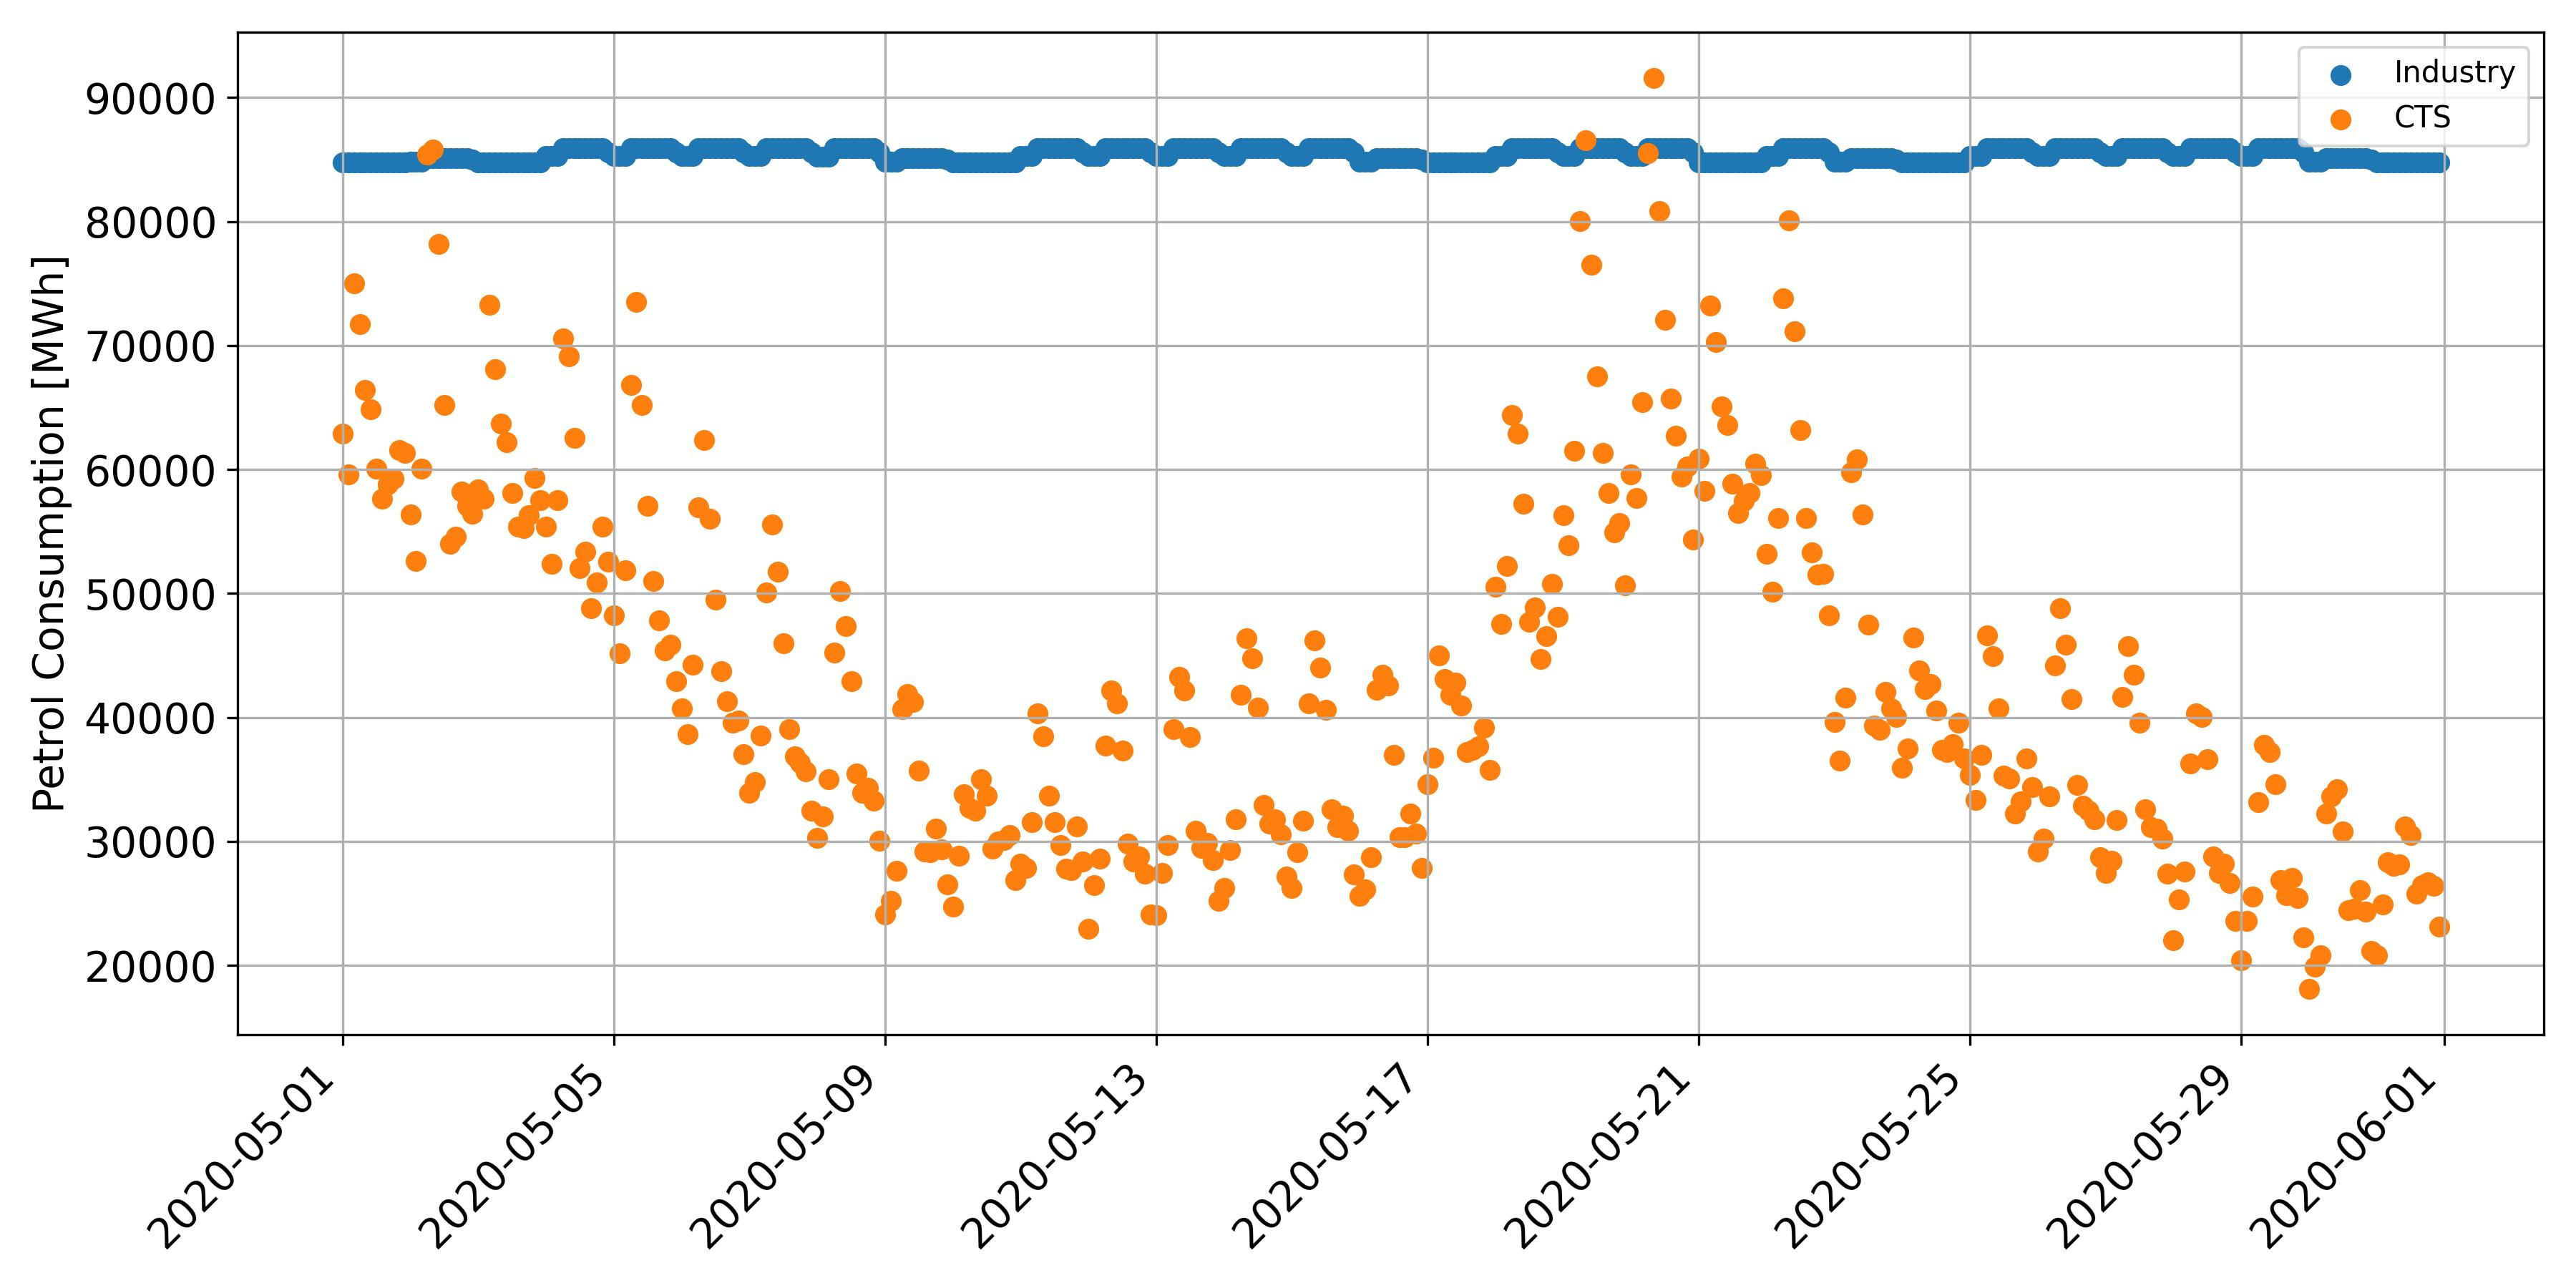

The data file committed next to this chart (first rows):
, cts, industry
2020-05-01 00:00:00, 62908, 84792
2020-05-01 02:00:00, 59607, 84792
2020-05-01 04:00:00, 75020, 84792
2020-05-01 06:00:00, 71725, 84792
2020-05-01 08:00:00, 66436, 84792
2020-05-01 10:00:00, 64852, 84792
2020-05-01 12:00:00, 60046, 84792
2020-05-01 14:00:00, 57662, 84792
2020-05-01 16:00:00, 58786, 84792
2020-05-01 18:00:00, 59238, 84792
2020-05-01 20:00:00, 61538, 84792
2020-05-01 22:00:00, 61325, 84792
2020-05-02 00:00:00, 56382, 84848
2020-05-02 02:00:00, 52610, 84848
2020-05-02 04:00:00, 60044, 84848
2020-05-02 06:00:00, 85429, 85105
2020-05-02 08:00:00, 85812, 85123
2020-05-02 10:00:00, 78201, 85123
2020-05-02 12:00:00, 65194, 85123
2020-05-02 14:00:00, 54000, 85123
2020-05-02 16:00:00, 54552, 85114
2020-05-02 18:00:00, 58209, 85105
2020-05-02 20:00:00, 57081, 85105
2020-05-02 22:00:00, 56440, 84977
2020-05-03 00:00:00, 58404, 84792
2020-05-03 02:00:00, 57627, 84792
2020-05-03 04:00:00, 73267, 84792
2020-05-03 06:00:00, 68091, 84792
2020-05-03 08:00:00, 63689, 84792
2020-05-03 10:00:00, 62222, 84792
2020-05-03 12:00:00, 58085, 84792
2020-05-03 14:00:00, 55380, 84792
2020-05-03 16:00:00, 55261, 84792
2020-05-03 18:00:00, 56289, 84792
2020-05-03 20:00:00, 59310, 84792
2020-05-03 22:00:00, 57512, 84792
2020-05-04 00:00:00, 55373, 85259
2020-05-04 02:00:00, 52390, 85259
2020-05-04 04:00:00, 57519, 85259
2020-05-04 06:00:00, 70570, 85921
2020-05-04 08:00:00, 69113, 85938
2020-05-04 10:00:00, 62526, 85938
2020-05-04 12:00:00, 52028, 85938
2020-05-04 14:00:00, 53369, 85938
2020-05-04 16:00:00, 48819, 85929
2020-05-04 18:00:00, 50876, 85921
2020-05-04 20:00:00, 55402, 85921
2020-05-04 22:00:00, 52581, 85590
2020-05-05 00:00:00, 48201, 85259
2020-05-05 02:00:00, 45143, 85259
2020-05-05 04:00:00, 51858, 85259
2020-05-05 06:00:00, 66800, 85921
2020-05-05 08:00:00, 73510, 85938
2020-05-05 10:00:00, 65204, 85938
2020-05-05 12:00:00, 57050, 85938
2020-05-05 14:00:00, 51026, 85938
2020-05-05 16:00:00, 47852, 85929
2020-05-05 18:00:00, 45418, 85921
2020-05-05 20:00:00, 45871, 85921
2020-05-05 22:00:00, 42897, 85590
... 312 more rows
